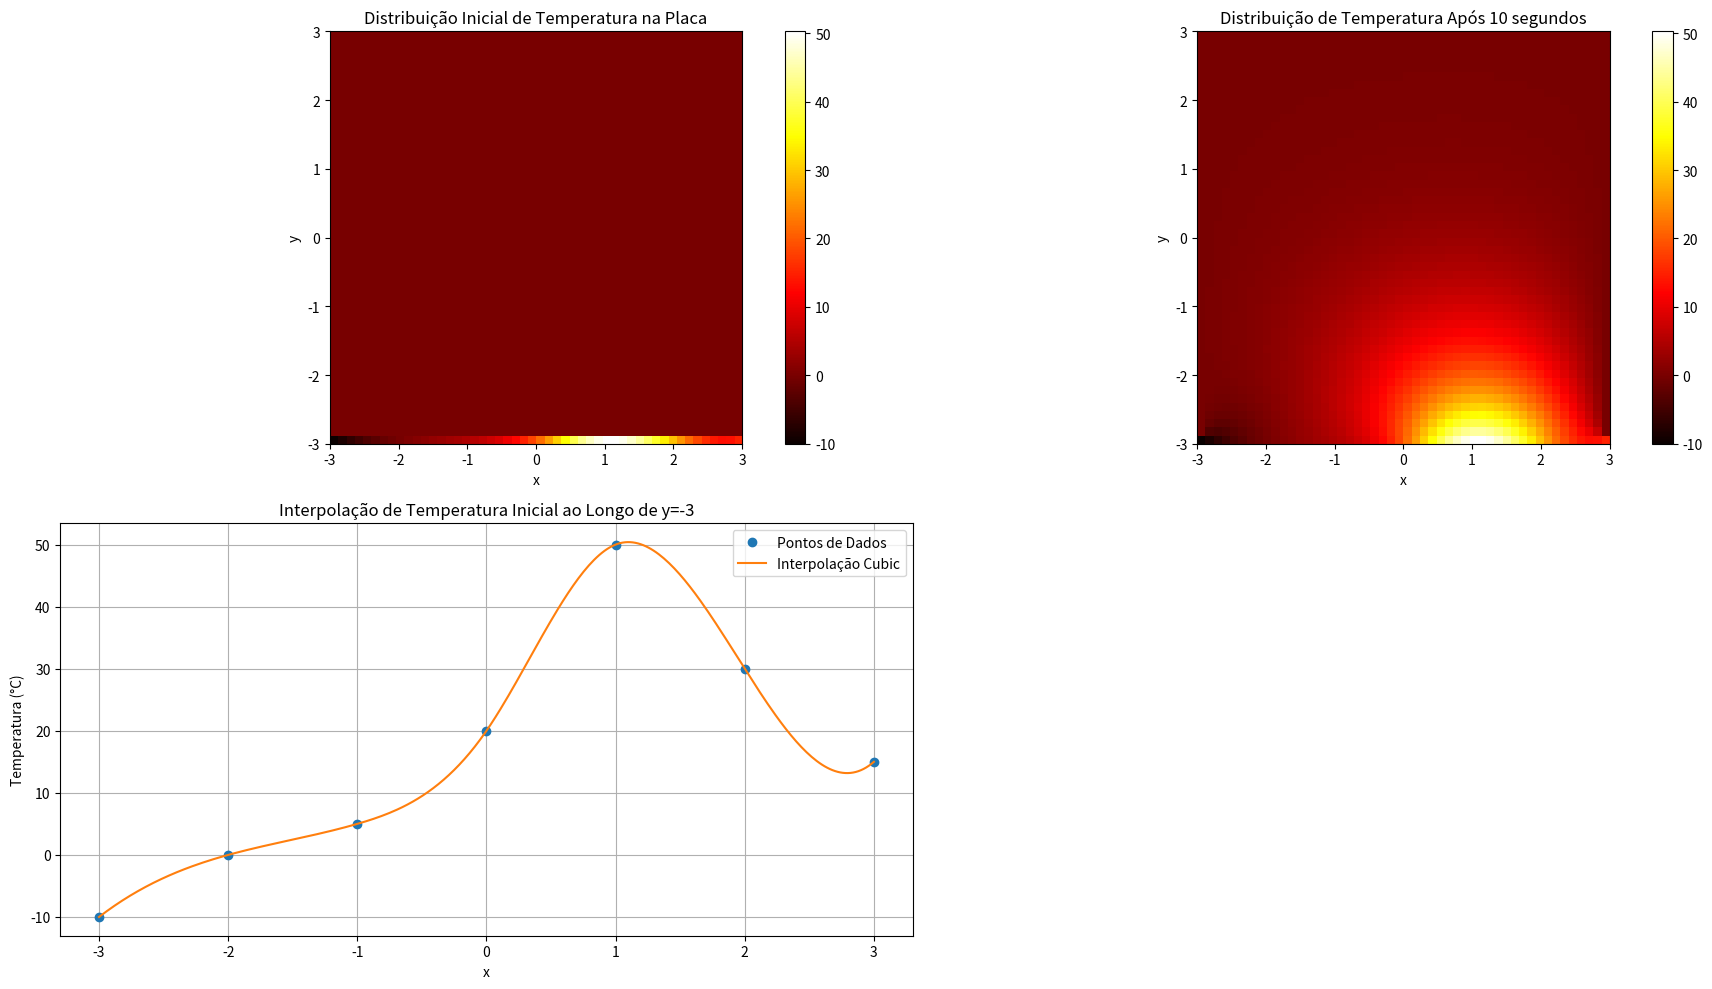

Here is the Python script that generated this plot:
import numpy as np
import matplotlib.pyplot as plt
from scipy.interpolate import interp1d

# Dimensões da placa
Lx, Ly = 3.0, 3.0

# Parâmetros de discretização espacial e temporal
Nx, Ny = 50, 50  # Resolução da grade
dx, dy = Lx / Nx, Ly / Ny
alpha = 0.05
T = 10.0  # Tempo estendido para 10 segundos
dt = 0.01
Nt = int(T / dt)

# Coordenadas x, y
x = np.linspace(-3, 3, Nx)
y = np.linspace(-3, 3, Ny)

# Dados de temperatura para y = -3
temp_y = np.array([-3, -2, -1, 0, 1, 2, 3])
temp_values = np.array([-10, 0, 5, 20, 50, 30, 15])

# Criar uma função de interpolação
temp_func = interp1d(temp_y, temp_values, kind='cubic', fill_value="extrapolate")

# Configuração inicial
u_initial = np.zeros((Nx, Ny))
# Aplicar a temperatura ao longo de y = -3 interpolando para cada ponto de x
for j, yj in enumerate(y):
    u_initial[0, j] = temp_func(yj)

# Criando a matriz para armazenar a nova temperatura
u_new = np.copy(u_initial)

# Plotando a distribuição inicial de temperatura
plt.figure(figsize=(18, 10))
plt.subplot(2, 2, 1)
plt.imshow(u_initial, extent=[-3, 3, -3, 3], origin='lower', cmap='hot')
plt.colorbar()
plt.title('Distribuição Inicial de Temperatura na Placa')
plt.xlabel('x')
plt.ylabel('y')

# Simulação de calor no tempo
u = np.copy(u_initial)
for n in range(Nt):
    for i in range(1, Nx - 1):
        for j in range(1, Ny - 1):
            # Aplicar equação de calor
            u_new[i, j] = u[i, j] + alpha * dt * (
                (u[i+1, j] - 2*u[i, j] + u[i-1, j]) / dx**2 +
                (u[i, j+1] - 2*u[i, j] + u[i, j-1]) / dy**2
            )
    u = u_new.copy()

# Plotando a condição final da placa após T segundos
plt.subplot(2, 2, 2)
plt.imshow(u, extent=[-3, 3, -3, 3], origin='lower', cmap='hot')
plt.colorbar()
plt.title('Distribuição de Temperatura Após 10 segundos')
plt.xlabel('x')
plt.ylabel('y')

# Plotando a equação de temperatura inicial por x
plt.subplot(2, 2, 3)
y_dense = np.linspace(-3, 3, 300)
plt.plot(temp_y, temp_values, 'o', label='Pontos de Dados')
plt.plot(y_dense, temp_func(y_dense), '-', label='Interpolação Cubic')
plt.title('Interpolação de Temperatura Inicial ao Longo de y=-3')
plt.xlabel('x')
plt.ylabel('Temperatura (°C)')
plt.grid()
plt.legend()



plt.tight_layout()
plt.show()